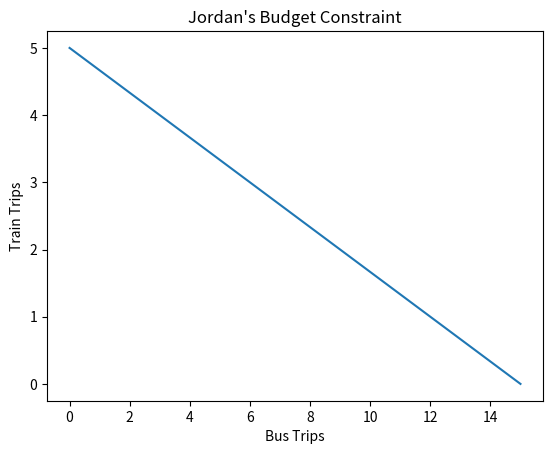

Write the Python code that produced this figure.
import matplotlib.pyplot as plt

train_trips = [5, 0]
bus_trips = [0, 15]

plt.plot(bus_trips, train_trips)
plt.xlabel('Bus Trips')
plt.ylabel('Train Trips')
plt.title('Jordan\'s Budget Constraint')
plt.show()